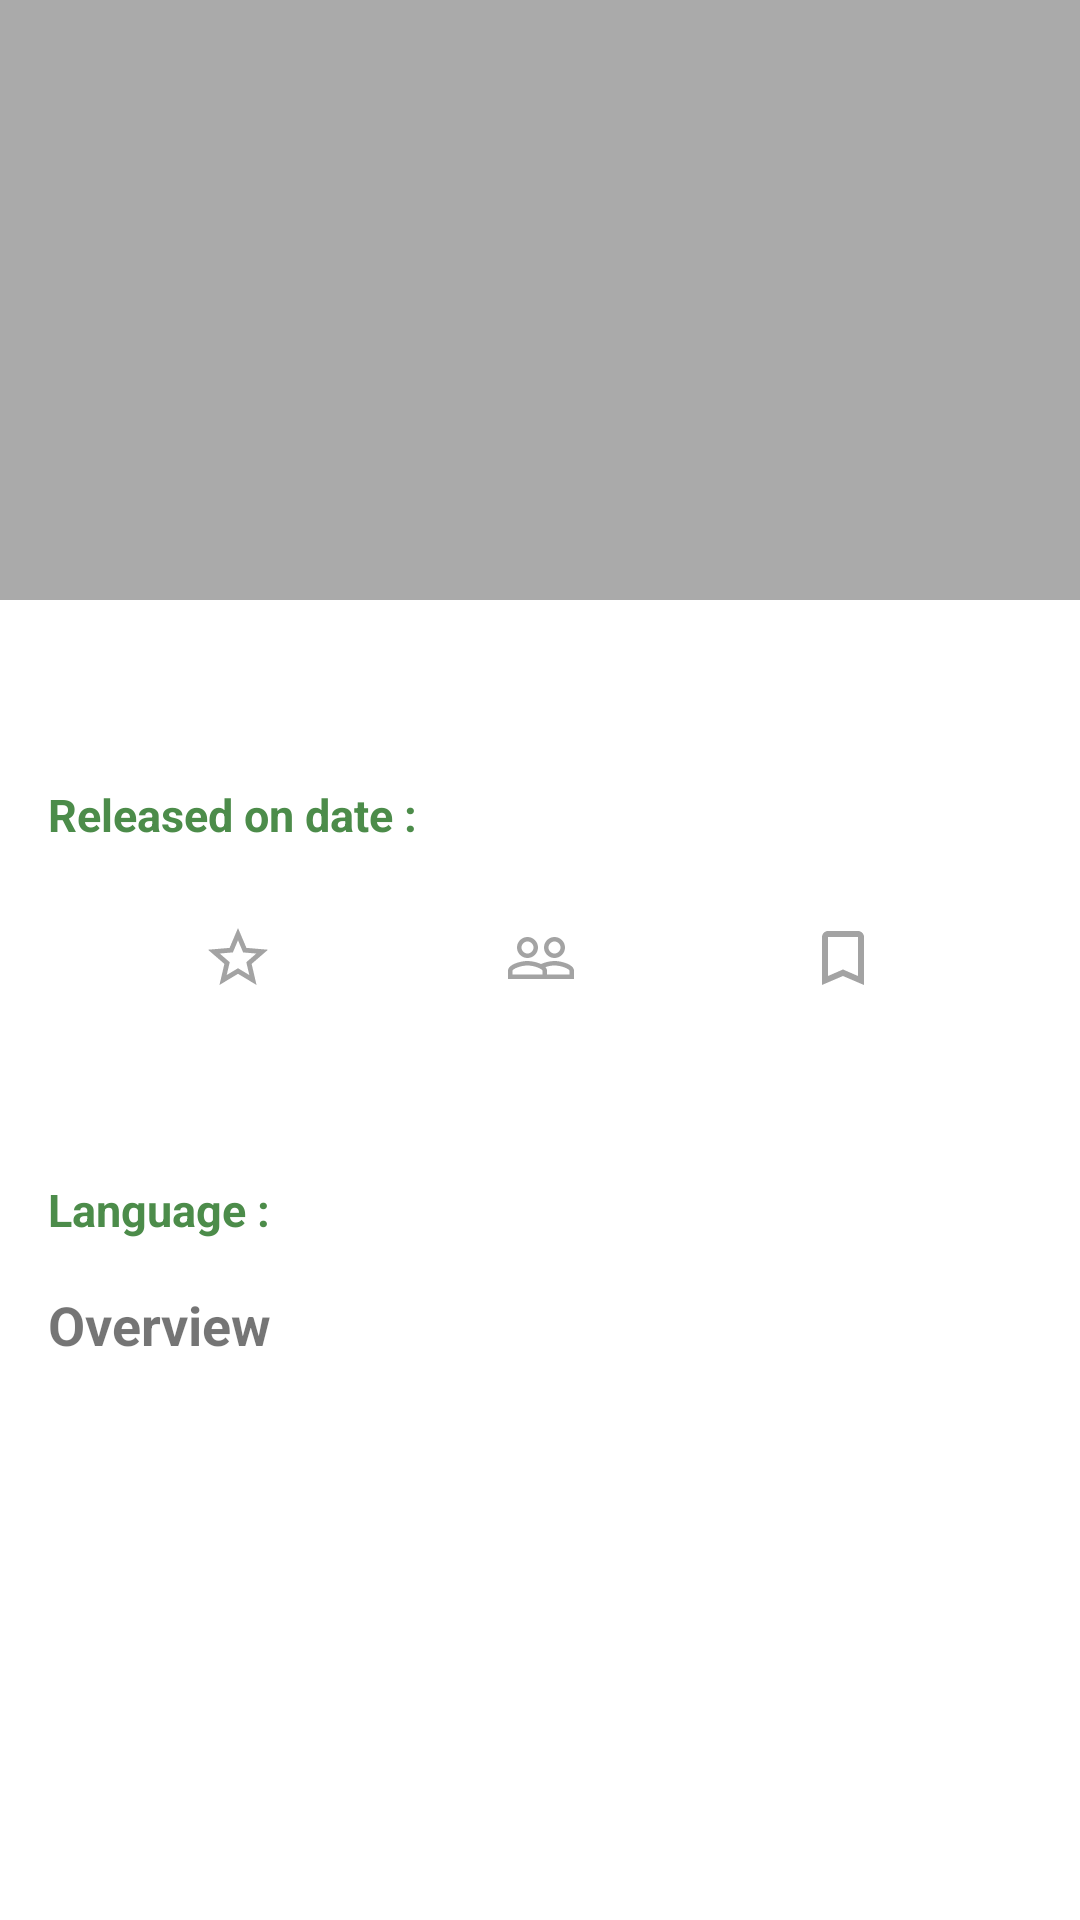

This screen was rendered from an Android layout file. Write that file and the resources it references.
<!-- AndroidManifest.xml: application theme Theme.Movie -->
<!-- res/layout/detail_content_movie.xml -->
<?xml version="1.0" encoding="utf-8"?>
<androidx.constraintlayout.widget.ConstraintLayout xmlns:android="http://schemas.android.com/apk/res/android"
    xmlns:app="http://schemas.android.com/apk/res-auto"
    xmlns:tools="http://schemas.android.com/tools"
    android:layout_width="match_parent"
    android:layout_height="match_parent"
    android:descendantFocusability="blocksDescendants">

    <ImageView
        android:id="@+id/image_poster"
        android:layout_width="match_parent"
        android:layout_height="200dp"
        android:src="@android:color/darker_gray"
        app:layout_constraintEnd_toEndOf="parent"
        app:layout_constraintStart_toStartOf="parent"
        app:layout_constraintTop_toTopOf="parent"
        tools:ignore="ContentDescription" />

    <TextView
        android:id="@+id/text_title"
        android:layout_width="wrap_content"
        android:layout_height="wrap_content"
        android:layout_marginStart="16dp"
        android:layout_marginTop="16dp"
        android:layout_marginEnd="16dp"
        android:textSize="28sp"
        android:textStyle="bold"
        app:layout_constraintEnd_toEndOf="parent"
        app:layout_constraintHorizontal_bias="0.0"
        app:layout_constraintStart_toStartOf="parent"
        app:layout_constraintTop_toBottomOf="@+id/image_poster"
        tools:text="Title" />

    <TextView
        android:id="@+id/text_name_release"
        android:layout_width="wrap_content"
        android:layout_height="wrap_content"
        android:layout_marginStart="16dp"
        android:layout_marginTop="8dp"
        android:text="@string/released_on_date"
        android:textColor="@color/purple_500"
        android:textSize="15sp"
        android:textStyle="bold"
        app:layout_constraintStart_toStartOf="parent"
        app:layout_constraintTop_toBottomOf="@+id/text_title" />

    <TextView
        android:id="@+id/text_release"
        android:layout_width="wrap_content"
        android:layout_height="wrap_content"
        android:layout_marginStart="8dp"
        android:layout_marginEnd="16dp"
        android:textSize="15sp"
        android:textStyle="bold"
        app:layout_constraintBottom_toBottomOf="@+id/text_name_release"
        app:layout_constraintEnd_toEndOf="parent"
        app:layout_constraintHorizontal_bias="0.0"
        app:layout_constraintStart_toEndOf="@+id/text_name_release"
        app:layout_constraintTop_toTopOf="@+id/text_name_release"
        tools:text="12-02-2021" />

    <TextView
        android:id="@+id/text_language"
        android:layout_width="wrap_content"
        android:layout_height="wrap_content"
        android:layout_marginStart="8dp"
        android:textSize="15sp"
        android:textStyle="bold"
        app:layout_constraintBottom_toBottomOf="@+id/text_name_language"
        app:layout_constraintEnd_toEndOf="parent"
        app:layout_constraintHorizontal_bias="0.01"
        app:layout_constraintStart_toEndOf="@+id/text_name_language"
        app:layout_constraintTop_toTopOf="@+id/text_name_language"
        tools:text="English" />

    <TextView
        android:id="@+id/text_name_language"
        android:layout_width="wrap_content"
        android:layout_height="wrap_content"
        android:layout_marginStart="16dp"
        android:layout_marginTop="32dp"
        android:text="@string/language"
        android:textColor="@color/purple_500"
        android:textSize="15sp"
        android:textStyle="bold"
        app:layout_constraintStart_toStartOf="parent"
        app:layout_constraintTop_toBottomOf="@+id/text_vote_average" />

    <ImageButton
        android:id="@+id/image_star"
        android:layout_width="43dp"
        android:layout_height="43dp"
        android:layout_marginTop="16dp"
        android:background="@android:color/transparent"
        android:src="@drawable/ic_star_large_grey"
        app:layout_constraintEnd_toStartOf="@+id/image_popularity"
        app:layout_constraintHorizontal_bias="0.5"
        app:layout_constraintStart_toStartOf="parent"
        app:layout_constraintTop_toBottomOf="@+id/text_name_release"
        tools:ignore="ContentDescription" />

    <ImageButton
        android:id="@+id/image_vote_average"
        android:layout_width="43dp"
        android:layout_height="43dp"
        android:background="@android:color/transparent"
        android:src="@drawable/ic_bookmark"
        app:layout_constraintEnd_toEndOf="parent"
        app:layout_constraintHorizontal_bias="0.5"
        app:layout_constraintStart_toEndOf="@+id/image_popularity"
        app:layout_constraintTop_toTopOf="@+id/image_popularity"
        tools:ignore="ContentDescription" />

    <ImageButton
        android:id="@+id/image_popularity"
        android:layout_width="43dp"
        android:layout_height="43dp"
        android:background="@android:color/transparent"
        android:src="@drawable/ic_people"
        app:layout_constraintEnd_toStartOf="@+id/image_vote_average"
        app:layout_constraintHorizontal_bias="0.5"
        app:layout_constraintStart_toEndOf="@+id/image_star"
        app:layout_constraintTop_toTopOf="@+id/image_star"
        tools:ignore="ContentDescription" />

    <TextView
        android:id="@+id/text_vote_count"
        android:layout_width="wrap_content"
        android:layout_height="wrap_content"
        android:textSize="15sp"
        android:textStyle="bold"
        app:layout_constraintEnd_toEndOf="@+id/image_popularity"
        app:layout_constraintStart_toStartOf="@+id/image_popularity"
        app:layout_constraintTop_toBottomOf="@+id/image_popularity"
        tools:text="421.2356" />

    <TextView
        android:id="@+id/text_vote_average"
        android:layout_width="wrap_content"
        android:layout_height="wrap_content"
        android:textSize="15sp"
        android:textStyle="bold"
        app:layout_constraintEnd_toEndOf="@+id/image_star"
        app:layout_constraintStart_toStartOf="@+id/image_star"
        app:layout_constraintTop_toBottomOf="@+id/image_star"
        tools:text="72.1" />

    <TextView
        android:id="@+id/text_popularity"
        android:layout_width="wrap_content"
        android:layout_height="wrap_content"
        android:textSize="15sp"
        android:textStyle="bold"
        app:layout_constraintEnd_toEndOf="@+id/image_vote_average"
        app:layout_constraintStart_toStartOf="@+id/image_vote_average"
        app:layout_constraintTop_toBottomOf="@+id/image_vote_average"
        tools:text="145.257" />

    <TextView
        android:id="@+id/overView"
        android:layout_width="match_parent"
        android:layout_height="wrap_content"
        android:layout_marginStart="16dp"
        android:layout_marginTop="16dp"
        android:layout_marginEnd="16dp"
        android:text="@string/overview"
        android:textSize="18sp"
        android:textStyle="bold"
        app:layout_constraintEnd_toEndOf="parent"
        app:layout_constraintStart_toStartOf="parent"
        app:layout_constraintTop_toBottomOf="@+id/text_language" />

    <TextView
        android:id="@+id/text_overview"
        android:layout_width="match_parent"
        android:layout_height="wrap_content"
        android:layout_marginStart="16dp"
        android:layout_marginTop="8dp"
        android:layout_marginEnd="16dp"
        android:textSize="15sp"
        app:layout_constraintEnd_toEndOf="parent"
        app:layout_constraintStart_toStartOf="parent"
        app:layout_constraintTop_toBottomOf="@+id/overView"
        tools:text="@string/dummyText" />


</androidx.constraintlayout.widget.ConstraintLayout>
<!-- resources referenced by this layout -->
<resources>
  <color name="purple_500">#4c8c4a</color>
  <!-- drawable ic_bookmark (drawable) -->
  <vector xmlns:android="http://schemas.android.com/apk/res/android"
      android:width="24dp"
      android:height="24dp"
      android:tint="#A3A3A3"
      android:viewportWidth="24"
      android:viewportHeight="24">
      <path
          android:fillColor="@android:color/white"
          android:pathData="M17,3L7,3c-1.1,0 -1.99,0.9 -1.99,2L5,21l7,-3 7,3L19,5c0,-1.1 -0.9,-2 -2,-2zM17,18l-5,-2.18L7,18L7,5h10v13z" />
  </vector>
  <!-- drawable ic_people (drawable) -->
  <vector xmlns:android="http://schemas.android.com/apk/res/android"
      android:width="24dp"
      android:height="24dp"
      android:tint="#A3A3A3"
      android:viewportWidth="24"
      android:viewportHeight="24">
      <path
          android:fillColor="@android:color/white"
          android:pathData="M16.5,13c-1.2,0 -3.07,0.34 -4.5,1 -1.43,-0.67 -3.3,-1 -4.5,-1C5.33,13 1,14.08 1,16.25L1,19h22v-2.75c0,-2.17 -4.33,-3.25 -6.5,-3.25zM12.5,17.5h-10v-1.25c0,-0.54 2.56,-1.75 5,-1.75s5,1.21 5,1.75v1.25zM21.5,17.5L14,17.5v-1.25c0,-0.46 -0.2,-0.86 -0.52,-1.22 0.88,-0.3 1.96,-0.53 3.02,-0.53 2.44,0 5,1.21 5,1.75v1.25zM7.5,12c1.93,0 3.5,-1.57 3.5,-3.5S9.43,5 7.5,5 4,6.57 4,8.5 5.57,12 7.5,12zM7.5,6.5c1.1,0 2,0.9 2,2s-0.9,2 -2,2 -2,-0.9 -2,-2 0.9,-2 2,-2zM16.5,12c1.93,0 3.5,-1.57 3.5,-3.5S18.43,5 16.5,5 13,6.57 13,8.5s1.57,3.5 3.5,3.5zM16.5,6.5c1.1,0 2,0.9 2,2s-0.9,2 -2,2 -2,-0.9 -2,-2 0.9,-2 2,-2z" />
  </vector>
  <!-- drawable ic_star_large_grey (drawable-v24) -->
  <vector xmlns:android="http://schemas.android.com/apk/res/android"
      android:width="24dp"
      android:height="24dp"
      android:tint="#A3A3A3"
      android:viewportWidth="24"
      android:viewportHeight="24">
      <path
          android:fillColor="@android:color/white"
          android:pathData="M22,9.24l-7.19,-0.62L12,2 9.19,8.63 2,9.24l5.46,4.73L5.82,21 12,17.27 18.18,21l-1.63,-7.03L22,9.24zM12,15.4l-3.76,2.27 1,-4.28 -3.32,-2.88 4.38,-0.38L12,6.1l1.71,4.04 4.38,0.38 -3.32,2.88 1,4.28L12,15.4z" />
  </vector>
  <string name="dummyText">Lorem Ipsum Dolor Sit Amet</string>
  <string name="language">Language :</string>
  <string name="overview">Overview</string>
  <string name="released_on_date">Released on date :</string>
  <style name="Theme.Movie" parent="Theme.MaterialComponents.DayNight.DarkActionBar">
          
          <item name="colorPrimary">@color/purple_500</item>
          <item name="colorPrimaryVariant">@color/purple_700</item>
          <item name="colorOnPrimary">@color/white</item>
          
          <item name="colorSecondary">@color/teal_200</item>
          <item name="colorSecondaryVariant">@color/teal_700</item>
          <item name="colorOnSecondary">@color/black</item>
          
          <item name="android:statusBarColor" tools:targetApi="l">?attr/colorPrimaryVariant</item>
          
      </style>
  <color name="purple_700">#003300</color>
  <color name="white">#FFFFFFFF</color>
  <color name="teal_200">#FF03DAC5</color>
  <color name="teal_700">#FF018786</color>
  <color name="black">#FF000000</color>
</resources>
